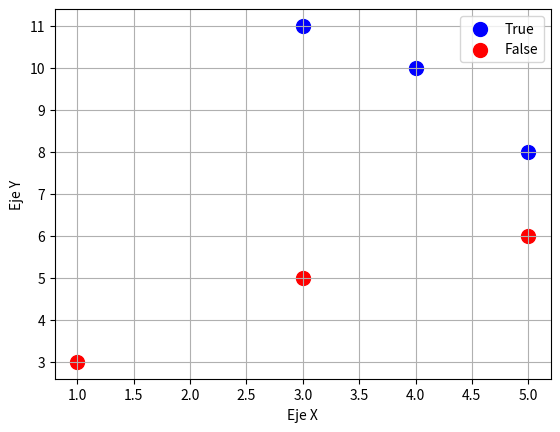

Write the Python code that produced this figure.
import matplotlib.pyplot as plt
import numpy as np

# Definimos los datos
X = np.array(
    [
        [3, 11],  # True (Índices 0, 1, 2)
        [4, 10],  # True
        [5, 8],  # True
        [3, 5],  # False (Índices 3, 4, 5)
        [5, 6],  # False
        [1, 3],  # False
    ],
    dtype=float,
)

# Separamos los True (primeras 3 filas) y los False (últimas 3 filas)
true_points = X[:3]
false_points = X[3:]

# Graficamos usando scatter para verlos como puntos en un plano cartesiano (X e Y)
plt.scatter(
    true_points[:, 0], true_points[:, 1], color="blue", label="True", s=100
)
plt.scatter(
    false_points[:, 0], false_points[:, 1], color="red", label="False", s=100
)

plt.xlabel("Eje X")
plt.ylabel("Eje Y")
plt.legend()
plt.grid(True)
plt.show()
